Run: headless pygame with SDL's dummy video driver; simulated clock (each Clock.tick advances the game by its frame time, no real sleeping); random seed 0; keys injected as events and as key.get_pressed() state; mouse plan: one left click at the window centre at the start of phase 2, then a move to the lower-right quarter at the start of phase 3.
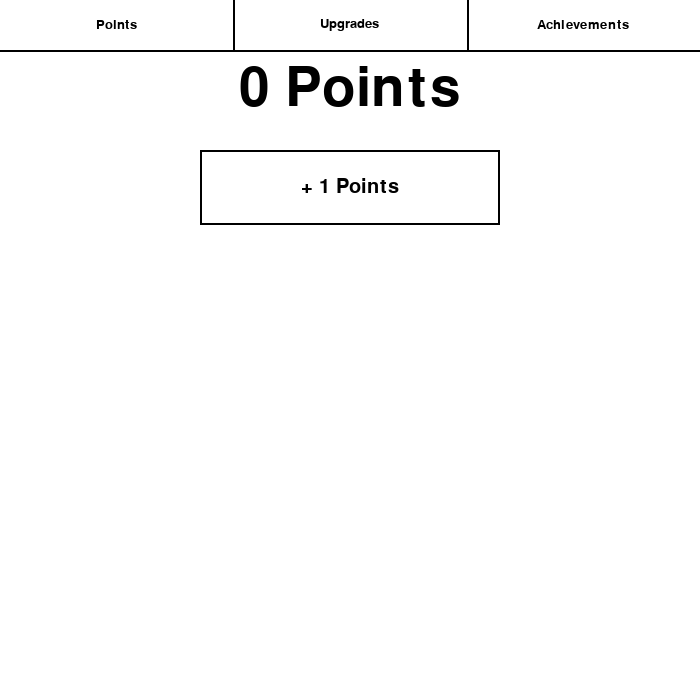
Frame 1 of 4 · flips 1–60 · no input
Frame 2 of 4 · flips 61–180 · clicked the window centre · tapped SPACE, RETURN · held RIGHT (→), D · screen unchanged from frame 1, image omitted
Frame 3 of 4 · flips 181–300 · moved the mouse to the lower-right quarter · held DOWN (↓), S · screen unchanged from frame 2, image omitted
Frame 4 of 4 · flips 301–420 · held LEFT (←), A, UP (↑), W · screen unchanged from frame 3, image omitted

The pygame program that drew these frames:

import pygame
import math
from decimal import Decimal as dec
pygame.init()
screen=pygame.display.set_mode([700,700])
pygame.display.set_caption("Prestige Clicker")
points=dec(0)
metapoints=0
unlockedmeta=False
wscreen=0
def drawtext(text,pos,size=30,colour=(0,0,0)):
  draw=pygame.font.SysFont("Arial",size).render(text,True,colour)
  screen.blit(draw,(pos[0]-draw.get_width()/2,pos[1]-draw.get_height()/2))
while True:
  if points>=25:
    unlockedmeta=True
  for event in pygame.event.get():
    if event.type==pygame.MOUSEBUTTONDOWN:
      pos=pygame.mouse.get_pos()
      if 200<=pos[0]<=500 and 150<=pos[1]<=225 and wscreen==0:
        points+=1+dec(metapoints)/10
      if 200<=pos[0]<=500 and 475<=pos[1]<=550 and unlockedmeta and points>=25 and wscreen==0:
        metapoints+=math.floor(math.sqrt(dec(points))/5)
        points=0
      if pos[1]<50:
        if pos[0]<=233:
          wscreen=0
        elif pos[0]<=467:
          wscreen=1
        else:
          wscreen=2
    if event.type==pygame.QUIT:
      pygame.quit()
  screen.fill((255,255,255))
  pygame.draw.line(screen,(0,0,0),(0,50),(700,50),2)
  pygame.draw.line(screen,(0,0,0),(233,0),(233,50),2)
  pygame.draw.line(screen,(0,0,0),(467,0),(467,50),2)
  drawtext("Points",(117,25),20)
  drawtext("Upgrades",(350,25),20)
  drawtext("Achievements",(583,25),20)
  if wscreen==0:
    pygame.draw.rect(screen,(0,0,0),pygame.Rect(200,150,300,75),2)
    drawtext("+ "+str(1+dec(metapoints)/10)+" Points",(350,187))
    drawtext(str(points)+" Points",(350,90),80)
    if unlockedmeta:
      pygame.draw.rect(screen,(0,0,0),pygame.Rect(200,475,300,75),2)
      if points>=25:
        drawtext("+"+str(math.floor(math.sqrt(points)/5))+" Meta-Points",(350,513))
      else:
        drawtext("+0 Meta-Points",(350,513))
      drawtext(str(metapoints)+" Meta-Points",(350,610),80)
  pygame.display.flip()
